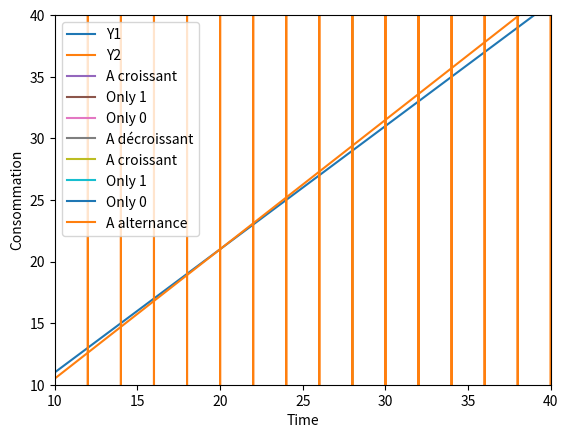

Write the Python code that produced this figure.
#!/usr/bin/env python3
# -*- coding: utf-8 -*-
"""
Created on Sat Oct 31 17:46:31 2020

@author: HOAREAU.LyseMay
"""
import numpy as np
from matplotlib import pyplot as plt

"""
Group : AFKIR Sofia - CANNET Capucine - HOAREAU Lyse-May

Lab 1 : 
    
An investor has a fund. It has 1 million euros at time zero. It pays 5% interest per year for T=50
years. The investor cannot withdraw the invested money. But, (s)he consumes a proportion (at)
of the interest at time t and reinvests the rest. What should the investor do to maximize the
consumption before T ?

"""
# Definition of variables

r = 0.05
T = 50

X = np.zeros((T,1))
X[0] = 1000000

A = np.zeros((T,1))

W = np.zeros((T,1))
rho = np.zeros((T,1))
time = np.array([i for i in range(0,T)])


"Question 1) Implement the bang-bang controller described in class using the programming language Python"

# Plant equation    
    
def plant(A): 
    for i in range (1,T):
        X[i] = X[i-1] + r*X[i-1]*(1-A[i-1])
    return X

# Definition of rho, a, X and W by Bellman method
    
def rhos():
    for i in range (T,0,-1):
        
        if r >= 1/rho[i-1]:
            rho[i-2]=(1+r) * rho[i-1]
        if r < 1/rho[i-1]:
            rho[i-2] = 1 + rho[i-1]
        rho[-1] = 1 
    return rho

def actions():
    for i in range (T,0,-1):
        
        if r >= 1/rho[i-1]:
            A[i-2] = 0
        if r < 1/rho[i-1]:
            A[i-2] = 1

    return A

def Bellman(X,rho):        
    
    for i in range (0,T):
        W[i] = r * X[i] * rho[i]
    return W
rho = rhos()
A = actions()
A[-1] = 1 
X = plant(A)
W = Bellman(X,rho)  


# Display of results

Y1 = (1 + rho)
Y2 = (1 + r )* rho


plt.plot(rho,Y1,label = 'Y1')
plt.plot(rho,Y2,label = 'Y2')
plt.ylabel("y")
plt.xlabel("rho")
plt.legend()
plt.xlim(10,40)
plt.ylim(10,40)
plt.show()


"Question 2) Compute the corresponding total consumption and find the sequence of optimal actions."

def consumption(A,X):
    X_cons = np.zeros((T,1))
    S=0
    
    for i in range (1,T+1):
        X_cons[i-1] = r*X[i-1]*A[i-1]
        S += X_cons[i-1]
    return X_cons,S

X_cons,S = consumption(A,X)
print("Total Consumption : ",S)


"Question 3) Plot the consumption as a function of time."

plt.plot(time,X_cons)
plt.ylabel("Consommation")
plt.xlabel("Time")
plt.show()



"Question 4) Plot the action sequence as a function of time."

plt.plot(time,A)
plt.ylabel("Action")
plt.xlabel("Time")
plt.show()


"Question 5) Choose a couple of other strategies (controllers) to compare their respective total consumption to that obtained using the bang-bang approach."
    
"A croissant"
A1 = np.arange(0,1,1/(T-1))
A1[-1] = 1 
X_cons1,S1 = consumption(A1,plant(A1))

"ONLY 1"
A2 = np.ones((T,1))
X_cons2,S2 = consumption(A2,plant(A2))

"ONLY 0"
A3 = np.zeros((T,1))
A3[-1] = 1 
X_cons3,S3 = consumption(A3,plant(A3))

"A alternance"
A4 = np.zeros((T,1))
for i in range(0,T):
    if i%2 == 1:
        A4[i] = 1
A4[-1] = 1 
X_cons4,S4 = consumption(A4,plant(A4))


plt.plot(time,A1, label = "A croissant")
plt.plot(time,A2, label = "Only 1")
plt.plot(time,A3, label = "Only 0")
plt.plot(time,A4, label = "A décroissant")

plt.ylabel("Action")
plt.xlabel("Time")
plt.legend()
plt.show()

plt.plot(time,X_cons1, label = "A croissant")
plt.plot(time,X_cons2, label = "Only 1")
plt.plot(time,X_cons3, label = "Only 0")
plt.plot(time,X_cons4, label = "A alternance")

plt.ylabel("Consommation")
plt.xlabel("Time")
plt.legend()
plt.show()

print("Total Consumption with A croissant : ",S1)
print("Total Consumption with only 1 : ",S2)
print("Total Consumption with only 0 : ",S3)
print("Total Consumption with A alternance : ",S4)
